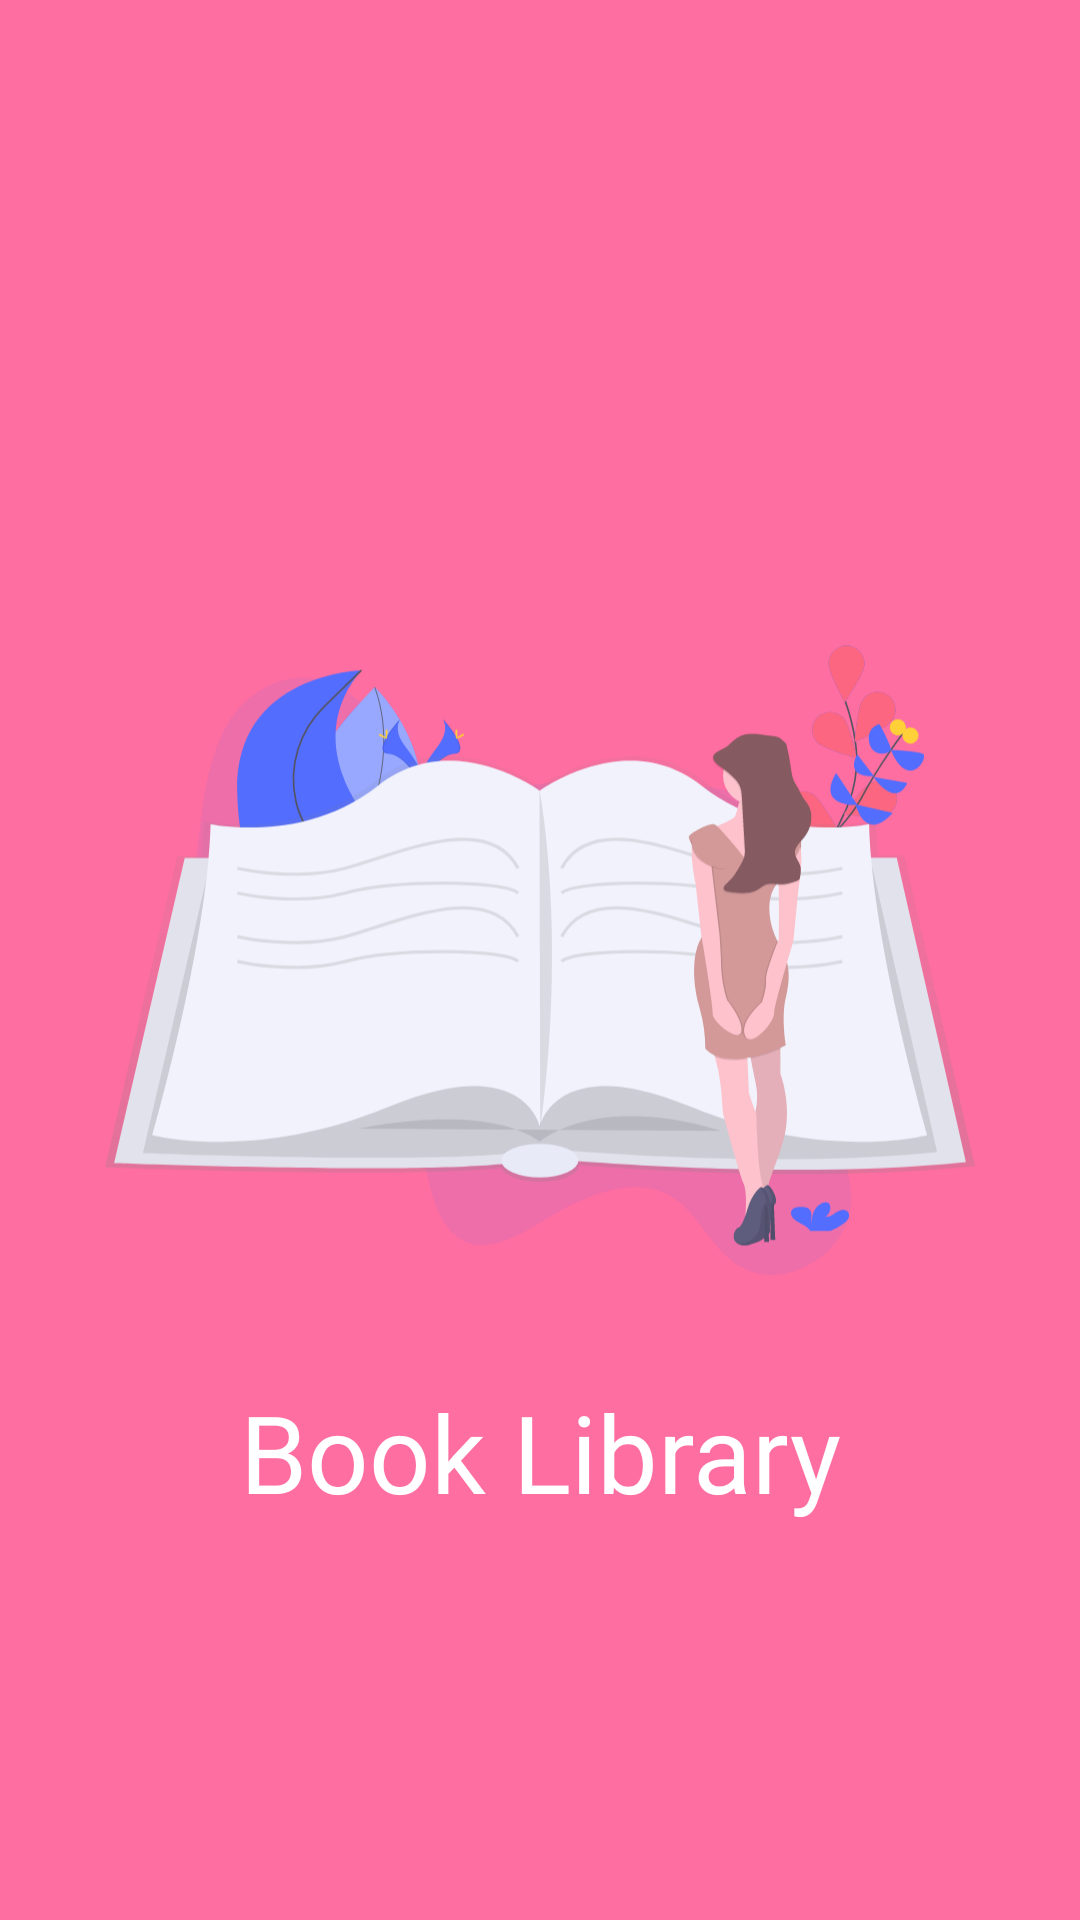

Produce the Android XML layout that renders to this screen, including the resource entries it uses.
<!-- AndroidManifest.xml: application theme AppTheme -->
<!-- res/layout/activity_main.xml -->
<?xml version="1.0" encoding="utf-8"?>
<androidx.constraintlayout.widget.ConstraintLayout xmlns:android="http://schemas.android.com/apk/res/android"
    xmlns:app="http://schemas.android.com/apk/res-auto"
    xmlns:tools="http://schemas.android.com/tools"
    android:layout_width="match_parent"
    android:layout_height="match_parent"
    android:background="@color/colorPrimary"
    tools:context=".MainActivity">

    <ImageView
        android:id="@+id/imageView2"
        android:layout_width="wrap_content"
        android:layout_height="wrap_content"
        android:contentDescription="TODO"
        android:padding="35dp"
        app:layout_constraintBottom_toBottomOf="parent"
        app:layout_constraintEnd_toEndOf="parent"
        app:layout_constraintStart_toStartOf="parent"
        app:layout_constraintTop_toTopOf="parent"
        app:srcCompat="@drawable/ic_undraw_bibliophile_hwqc_green" />

    <TextView
        android:id="@+id/textView"
        android:layout_width="wrap_content"
        android:layout_height="wrap_content"
        android:layout_marginBottom="132dp"
        android:fontFamily="@font/playfairdisplay_bold"
        android:text="Book Library"
        android:textColor="#FFFFFF"
        android:textSize="36sp"
        app:layout_constraintBottom_toBottomOf="parent"
        app:layout_constraintEnd_toEndOf="parent"
        app:layout_constraintStart_toStartOf="parent" />
</androidx.constraintlayout.widget.ConstraintLayout>
<!-- resources referenced by this layout -->
<resources>
  <color name="colorPrimary">#FF6EA1</color>
  <!-- drawable ic_undraw_bibliophile_hwqc_green: vector/xml drawable (drawable, 24766 chars, omitted) -->
  <style name="AppTheme" parent="Theme.AppCompat.Light.NoActionBar">
          
          <item name="colorPrimary">@color/colorPrimary</item>
          <item name="colorPrimaryDark">@color/colorPrimaryDark</item>
          <item name="colorAccent">@color/colorAccent</item>
          <item name="fontFamily">@font/playfairdisplay_medium</item>
          
      </style>
  <color name="colorPrimaryDark">#FF6EA1</color>
  <color name="colorAccent">#FF6EA1</color>
</resources>
